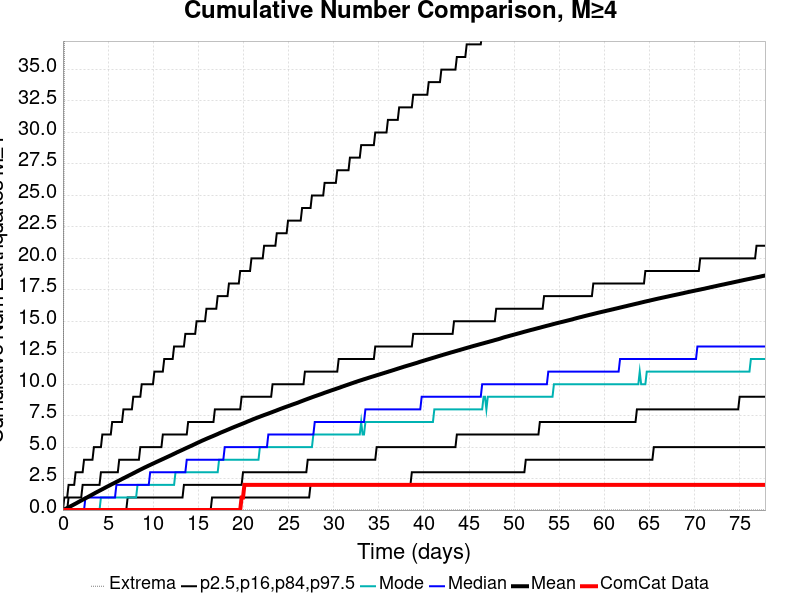

Source data for this figure (header and first rows):
Time (days), ComCat Data, Simulation Mean, Simulation Median, Simulation Mode, Simulation Minimum, Simulation Maximum, 2.5 %-ile, 16 %-ile, 84 %-ile, 97.5 %-ile
0.0, 0.0, 0.0, 0.0, 0.0, 0.0, 0.0, 0.0, 0.0, 0.0, 0.0
0.1559, 0.0, 0.05065, 0.0, 0.0, 0.0, 36.0, 0.0, 0.0, 0.0, 1.0
0.3119, 0.0, 0.106, 0.0, 0.0, 0.0, 158.0, 0.0, 0.0, 0.0, 1.0
0.4678, 0.0, 0.1621, 0.0, 0.0, 0.0, 239.0, 0.0, 0.0, 0.0, 1.0
0.6237, 0.0, 0.2166, 0.0, 0.0, 0.0, 271.0, 0.0, 0.0, 1.0, 2.0
0.7796, 0.0, 0.2727, 0.0, 0.0, 0.0, 294.0, 0.0, 0.0, 1.0, 2.0
0.9356, 0.0, 0.333, 0.0, 0.0, 0.0, 313.0, 0.0, 0.0, 1.0, 2.0
1.091, 0.0, 0.393, 0.0, 0.0, 0.0, 331.0, 0.0, 0.0, 1.0, 2.0
1.247, 0.0, 0.4532, 0.0, 0.0, 0.0, 358.0, 0.0, 0.0, 1.0, 2.0
1.403, 0.0, 0.5114, 0.0, 0.0, 0.0, 372.0, 0.0, 0.0, 1.0, 3.0
1.559, 0.0, 0.5736, 0.0, 0.0, 0.0, 382.0, 0.0, 0.0, 1.0, 3.0
1.715, 0.0, 0.6364, 0.0, 0.0, 0.0, 387.0, 0.0, 0.0, 1.0, 3.0
1.871, 0.0, 0.6967, 0.0, 0.0, 0.0, 399.0, 0.0, 0.0, 1.0, 3.0
2.027, 0.0, 0.7585, 0.0, 0.0, 0.0, 408.0, 0.0, 0.0, 1.0, 3.0
2.183, 0.0, 0.8191, 0.0, 0.0, 0.0, 422.0, 0.0, 0.0, 2.0, 3.0
2.339, 0.0, 0.8773, 0.0, 0.0, 0.0, 448.0, 0.0, 0.0, 2.0, 4.0
2.495, 0.0, 0.9347, 1.0, 0.0, 0.0, 466.0, 0.0, 0.0, 2.0, 4.0
2.651, 0.0, 0.9928, 1.0, 0.0, 0.0, 478.0, 0.0, 0.0, 2.0, 4.0
2.807, 0.0, 1.055, 1.0, 0.0, 0.0, 488.0, 0.0, 0.0, 2.0, 4.0
2.963, 0.0, 1.117, 1.0, 0.0, 0.0, 509.0, 0.0, 0.0, 2.0, 4.0
3.119, 0.0, 1.175, 1.0, 0.0, 0.0, 515.0, 0.0, 0.0, 2.0, 4.0
3.274, 0.0, 1.239, 1.0, 0.0, 0.0, 518.0, 0.0, 0.0, 2.0, 4.0
3.43, 0.0, 1.3, 1.0, 0.0, 0.0, 528.0, 0.0, 0.0, 2.0, 5.0
3.586, 0.0, 1.363, 1.0, 0.0, 0.0, 537.0, 0.0, 0.0, 2.0, 5.0
3.742, 0.0, 1.423, 1.0, 0.0, 0.0, 543.0, 0.0, 0.0, 2.0, 5.0
3.898, 0.0, 1.481, 1.0, 0.0, 0.0, 546.0, 0.0, 0.0, 2.0, 5.0
4.054, 0.0, 1.539, 1.0, 0.0, 0.0, 552.0, 0.0, 0.0, 2.0, 5.0
4.21, 0.0, 1.598, 1.0, 1.0, 0.0, 561.0, 0.0, 0.0, 3.0, 5.0
4.366, 0.0, 1.656, 1.0, 1.0, 0.0, 564.0, 0.0, 0.0, 3.0, 6.0
4.522, 0.0, 1.716, 1.0, 1.0, 0.0, 566.0, 0.0, 0.0, 3.0, 6.0
4.678, 0.0, 1.776, 1.0, 1.0, 0.0, 572.0, 0.0, 0.0, 3.0, 6.0
4.834, 0.0, 1.836, 1.0, 1.0, 0.0, 579.0, 0.0, 0.0, 3.0, 6.0
4.99, 0.0, 1.892, 1.0, 1.0, 0.0, 592.0, 0.0, 0.0, 3.0, 6.0
5.146, 0.0, 1.949, 1.0, 1.0, 0.0, 597.0, 0.0, 0.0, 3.0, 6.0
5.302, 0.0, 2.008, 1.0, 1.0, 0.0, 602.0, 0.0, 0.0, 3.0, 6.0
5.457, 0.0, 2.065, 1.0, 1.0, 0.0, 607.0, 0.0, 0.0, 3.0, 7.0
5.613, 0.0, 2.122, 1.0, 1.0, 0.0, 609.0, 0.0, 0.0, 3.0, 7.0
5.769, 0.0, 2.178, 1.0, 1.0, 0.0, 611.0, 0.0, 0.0, 3.0, 7.0
5.925, 0.0, 2.235, 2.0, 1.0, 0.0, 613.0, 0.0, 0.0, 3.0, 7.0
6.081, 0.0, 2.291, 2.0, 1.0, 0.0, 616.0, 0.0, 0.0, 3.0, 7.0
6.237, 0.0, 2.35, 2.0, 1.0, 0.0, 618.0, 0.0, 0.0, 4.0, 7.0
6.393, 0.0, 2.409, 2.0, 1.0, 0.0, 625.0, 0.0, 0.0, 4.0, 7.0
6.549, 0.0, 2.467, 2.0, 1.0, 0.0, 627.0, 0.0, 0.0, 4.0, 7.0
6.705, 0.0, 2.525, 2.0, 1.0, 0.0, 628.0, 0.0, 0.0, 4.0, 8.0
6.861, 0.0, 2.579, 2.0, 1.0, 0.0, 633.0, 0.0, 0.0, 4.0, 8.0
7.017, 0.0, 2.636, 2.0, 1.0, 0.0, 633.0, 0.0, 0.0, 4.0, 8.0
7.173, 0.0, 2.694, 2.0, 1.0, 0.0, 634.0, 0.0, 1.0, 4.0, 8.0
7.329, 0.0, 2.751, 2.0, 1.0, 0.0, 636.0, 0.0, 1.0, 4.0, 8.0
7.484, 0.0, 2.807, 2.0, 1.0, 0.0, 640.0, 0.0, 1.0, 4.0, 8.0
7.64, 0.0, 2.862, 2.0, 1.0, 0.0, 648.0, 0.0, 1.0, 4.0, 8.0
7.796, 0.0, 2.922, 2.0, 1.0, 0.0, 655.0, 0.0, 1.0, 4.0, 9.0
7.952, 0.0, 2.978, 2.0, 1.0, 0.0, 659.0, 0.0, 1.0, 4.0, 9.0
8.108, 0.0, 3.036, 2.0, 1.0, 0.0, 659.0, 0.0, 1.0, 4.0, 9.0
8.264, 0.0, 3.094, 2.0, 2.0, 0.0, 664.0, 0.0, 1.0, 4.0, 9.0
8.42, 0.0, 3.151, 2.0, 2.0, 0.0, 668.0, 0.0, 1.0, 4.0, 9.0
8.576, 0.0, 3.209, 2.0, 2.0, 0.0, 672.0, 0.0, 1.0, 5.0, 9.0
8.732, 0.0, 3.264, 2.0, 2.0, 0.0, 672.0, 0.0, 1.0, 5.0, 10.0
8.888, 0.0, 3.321, 2.0, 2.0, 0.0, 674.0, 0.0, 1.0, 5.0, 10.0
9.044, 0.0, 3.375, 2.0, 2.0, 0.0, 676.0, 0.0, 1.0, 5.0, 10.0
9.2, 0.0, 3.427, 2.0, 2.0, 0.0, 679.0, 0.0, 1.0, 5.0, 10.0
... 440 more rows
